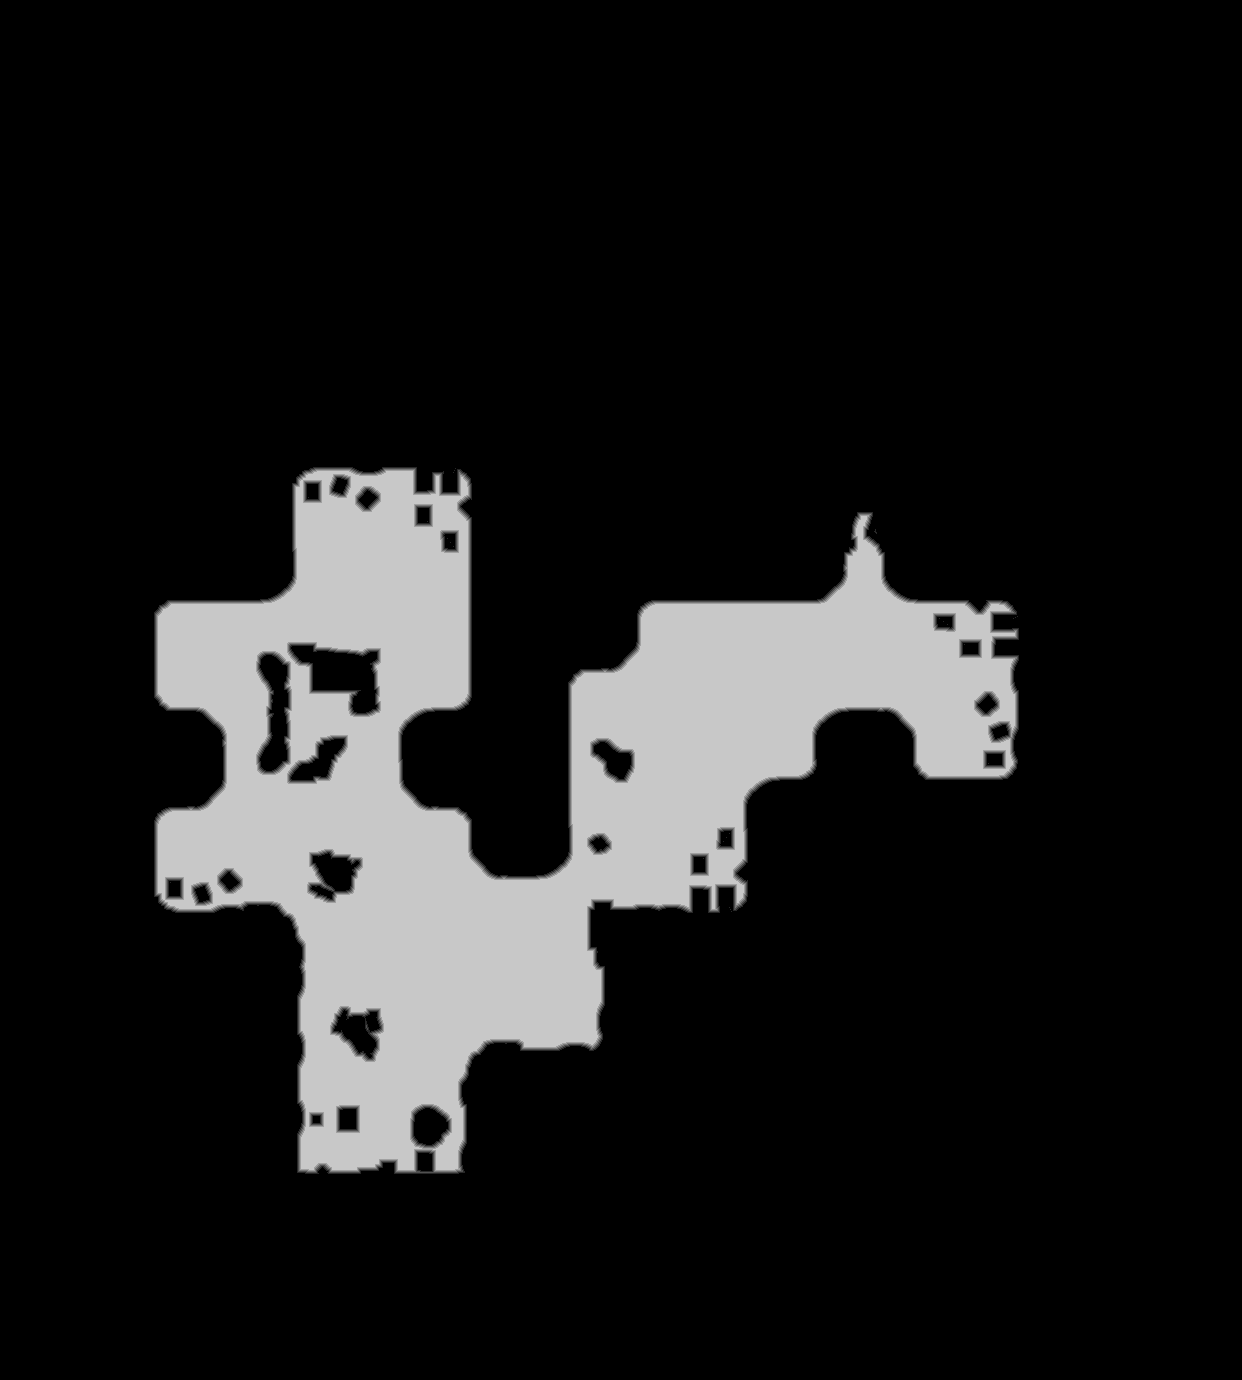

The table this chart was drawn from, first rows:
truth	truth_5c0dbf43bf0.tsv
layer	melee
source	walk_2
read	2026-10-18 19:21:58
width	1242
height	1380
stride	621
base	0x5c0ad0f0000
origin	0x100020
score	0.6768
iou_melee	0.6768
iou_ranged	0.2816
nibble	0	1456610
nibble	1	7839
nibble	2	7897
nibble	3	8003
nibble	4	8133
nibble	5	225478
